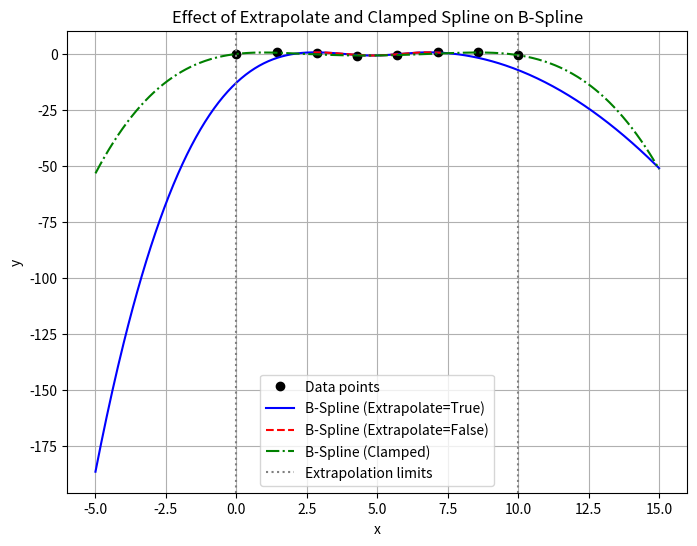

Write the Python code that produced this figure.
import numpy as np
import matplotlib.pyplot as plt
from scipy.interpolate import BSpline

# Generate some sample data
x = np.linspace(0, 10, 8)
y = np.sin(x)
k = 3  # Degree of the spline

# Compute the knots and coefficients for the B-spline
# Standard uniform knots
t_uniform = np.linspace(x[0], x[-1], len(x) + k + 1)  # Knot vector
c = y  # Coefficients (control points)

# Clamped (open uniform) knot vector
n = len(x)  # Number of control points
t_clamped = np.concatenate((
    np.full(k, x[0]),  # Repeat the first knot (k times)
    np.linspace(x[0], x[-1], n - k + 1),  # Interior knots
    np.full(k, x[-1])  # Repeat the last knot (k times)
))

# Verify that the number of knots satisfies the condition
assert len(t_clamped) == len(c) + k + 1, "Knots, coefficients, and degree are inconsistent!"

print("Uniform Knots:\n", t_uniform)
print("Clamped Knots:\n", t_clamped)

# Create B-splines with and without extrapolation
bspline_with_extrap = BSpline(t_uniform, c, k, extrapolate=True)
bspline_no_extrap = BSpline(t_uniform, c, k, extrapolate=False)
bspline_clamped = BSpline(t_clamped, c, k, extrapolate=True)  # Clamped spline

# Generate a dense range of x values for plotting
x_dense = np.linspace(-5, 15, 500)

# Evaluate the B-splines
y_with_extrap = bspline_with_extrap(x_dense)
y_no_extrap = bspline_no_extrap(x_dense)
y_clamped = bspline_clamped(x_dense)

# Plot the results
plt.figure(figsize=(8, 6))
plt.plot(x, y, 'o', label='Data points', color='black')
plt.plot(x_dense, y_with_extrap, label='B-Spline (Extrapolate=True)', color='blue')
plt.plot(x_dense, y_no_extrap, label='B-Spline (Extrapolate=False)', color='red', linestyle='--')
plt.plot(x_dense, y_clamped, label='B-Spline (Clamped)', color='green', linestyle='-.')

plt.axvline(x[0], color='gray', linestyle=':', label='Extrapolation limits')
plt.axvline(x[-1], color='gray', linestyle=':')
plt.title('Effect of Extrapolate and Clamped Spline on B-Spline')
plt.xlabel('x')
plt.ylabel('y')
plt.legend()
plt.grid(True)
plt.show()
